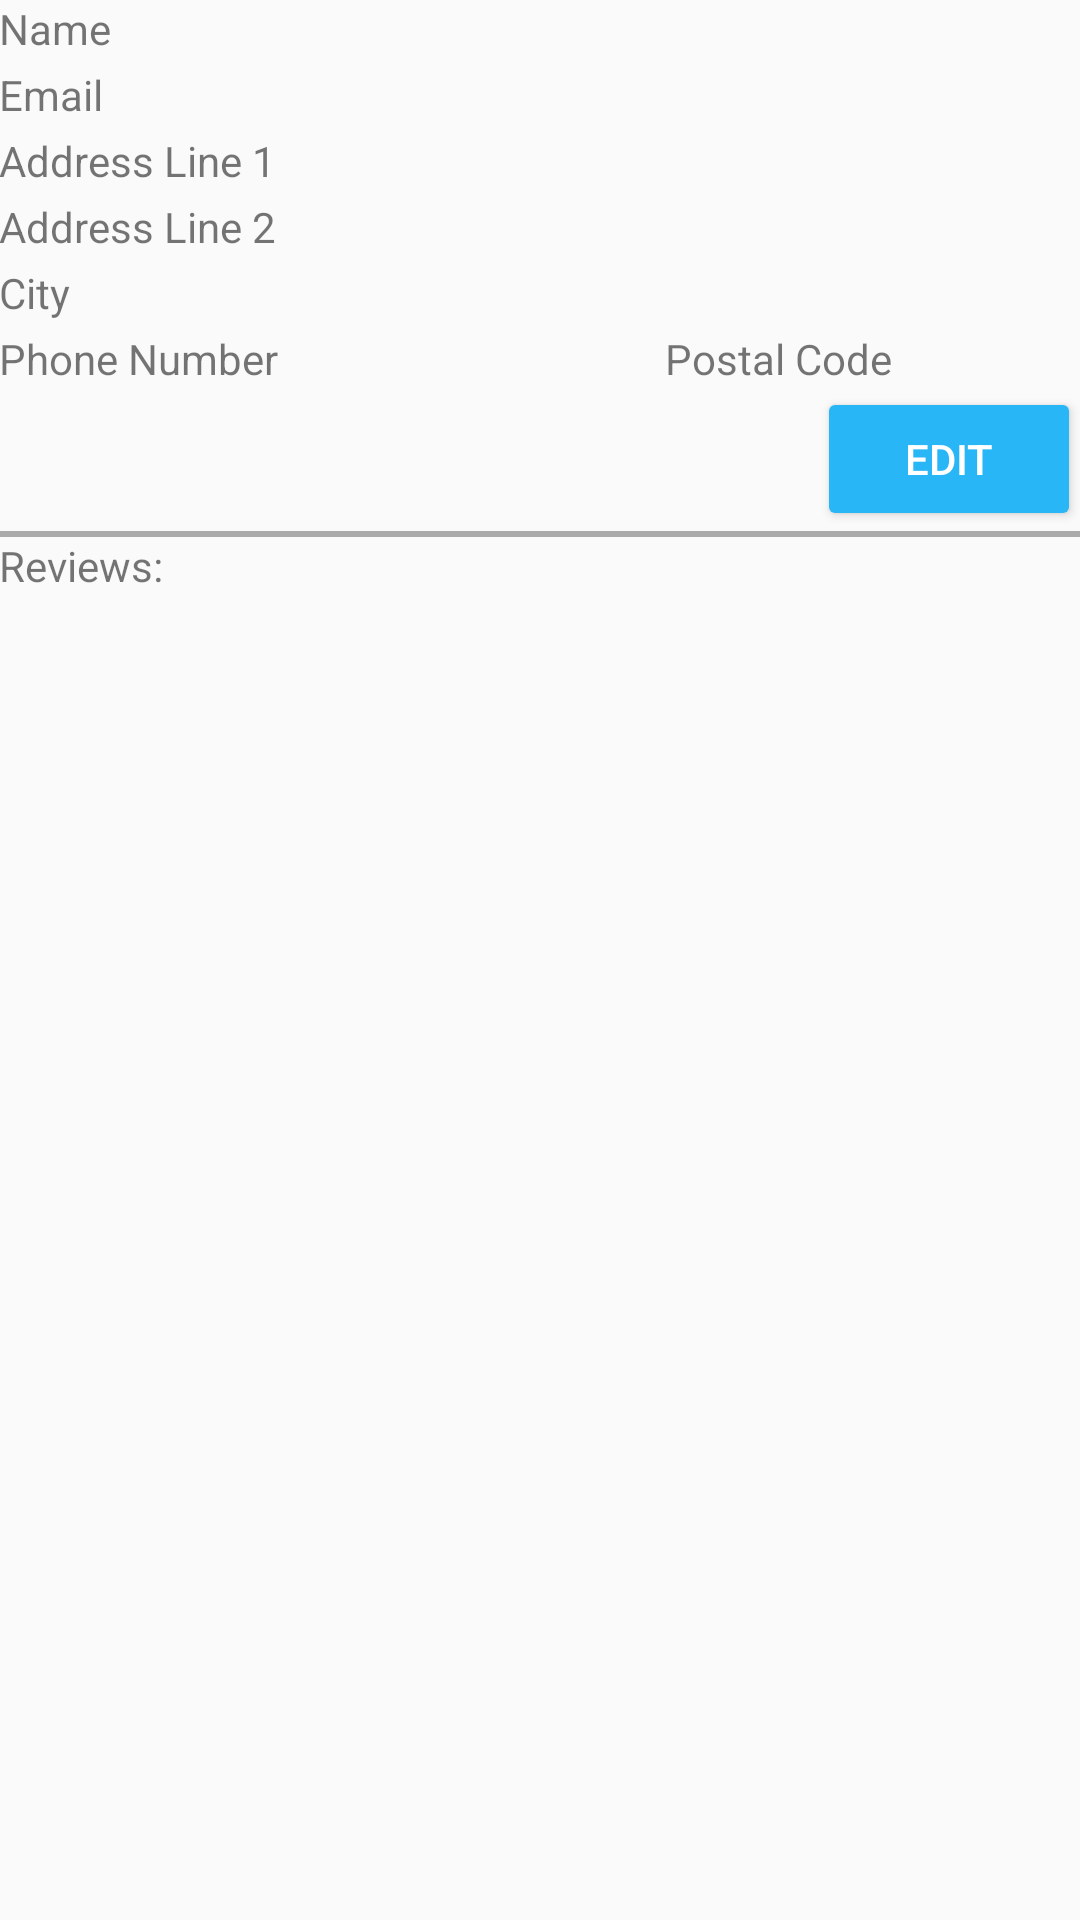

Reconstruct the res/layout file that produces this screen, plus the resources it refers to.
<!-- AndroidManifest.xml: application theme AppTheme -->
<!-- res/layout/user_profile_listview_item.xml -->
<?xml version="1.0" encoding="utf-8"?>
<LinearLayout
    xmlns:android="http://schemas.android.com/apk/res/android"
    xmlns:tools="http://schemas.android.com/tools"
    android:layout_width="match_parent"
    android:layout_height="match_parent"
    android:paddingBottom="@dimen/activity_vertical_margin"
    android:paddingLeft="@dimen/activity_horizontal_margin"
    android:paddingRight="@dimen/activity_horizontal_margin"
    android:paddingTop="@dimen/activity_vertical_margin"
    tools:context=".UserProfileViewActivity"
    android:orientation="vertical"
    android:focusable="false"
    android:weightSum="1">


    <TextView
        android:layout_width="match_parent"
        android:layout_height="wrap_content"
        android:text="Name"
        android:id="@+id/viewUserName"
        android:layout_marginBottom="3dp" />

    <TextView
        android:layout_width="match_parent"
        android:layout_height="wrap_content"
        android:text="Email"
        android:id="@+id/viewUserEmail"
        android:layout_marginBottom="3dp" />

    <TextView
        android:layout_width="wrap_content"
        android:layout_height="wrap_content"
        android:text="Address Line 1"
        android:id="@+id/viewUserAddress1"
        android:layout_marginBottom="3dp" />

    <TextView
        android:layout_width="wrap_content"
        android:layout_height="wrap_content"
        android:text="Address Line 2"
        android:id="@+id/viewUserAddress2"
        android:layout_marginBottom="3dp" />

    <TextView
        android:layout_width="wrap_content"
        android:layout_height="wrap_content"
        android:text="City"
        android:id="@+id/viewUserCity"
        android:layout_marginBottom="3dp" />

    <LinearLayout
        android:orientation="horizontal"
        android:layout_width="match_parent"
        android:layout_height="wrap_content">

        <TextView
            android:layout_width="wrap_content"
            android:layout_height="wrap_content"
            android:text="Phone Number "
            android:id="@+id/viewUserPhone"
            android:layout_weight="2" />

        <TextView
            android:layout_width="wrap_content"
            android:layout_height="wrap_content"
            android:text="Postal Code"
            android:id="@+id/viewUserPostalCode"
            android:layout_weight="1" />

    </LinearLayout>

    <Button
        android:layout_width="wrap_content"
        android:layout_height="wrap_content"
        android:text="Edit"
        android:id="@+id/viewUserEdit"
        android:layout_gravity="end"
        android:onClick="editUserProfile" />

    <View
        android:layout_width="match_parent"
        android:layout_height="2dp"
        android:padding="2dp"
        android:background="@android:color/darker_gray"/>

    <TextView
        android:layout_width="wrap_content"
        android:layout_height="wrap_content"
        android:text="@string/reviews_string"/>
</LinearLayout>
<!-- resources referenced by this layout -->
<resources>
  <string name="reviews_string">Reviews:</string>
  <style name="AppTheme" parent="Theme.AppCompat.Light.DarkActionBar">
          
  
          <item name="colorPrimary">@color/material_dark</item>
          <item name="colorPrimaryDark">@color/colorPrimaryDark</item>
          <item name="colorAccent">@color/accent_material_dark</item>
      </style>
  <color name="material_dark">#1565c0</color>
  <color name="colorPrimaryDark">#01579b</color>
  <color name="accent_material_dark">#29b6f6</color>
</resources>
